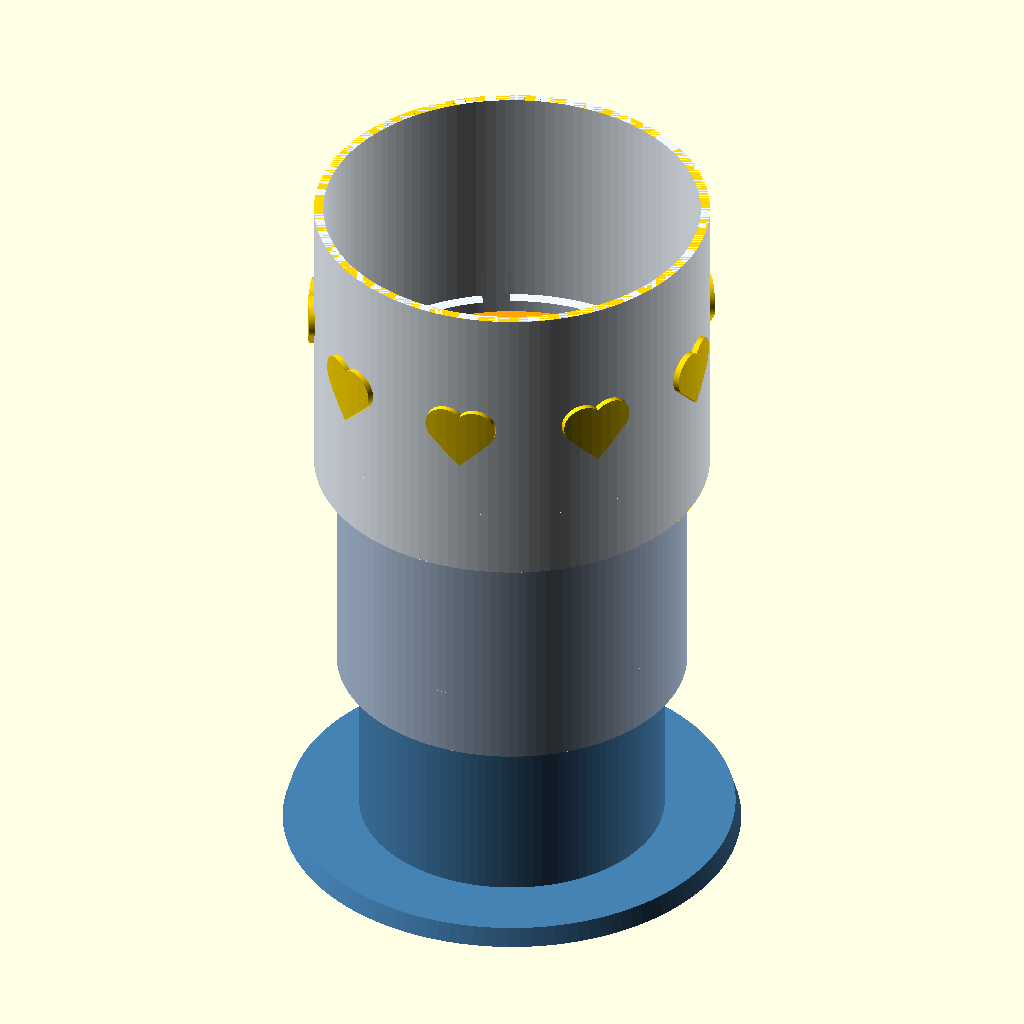
Cell 1 — every parameter at its default value.
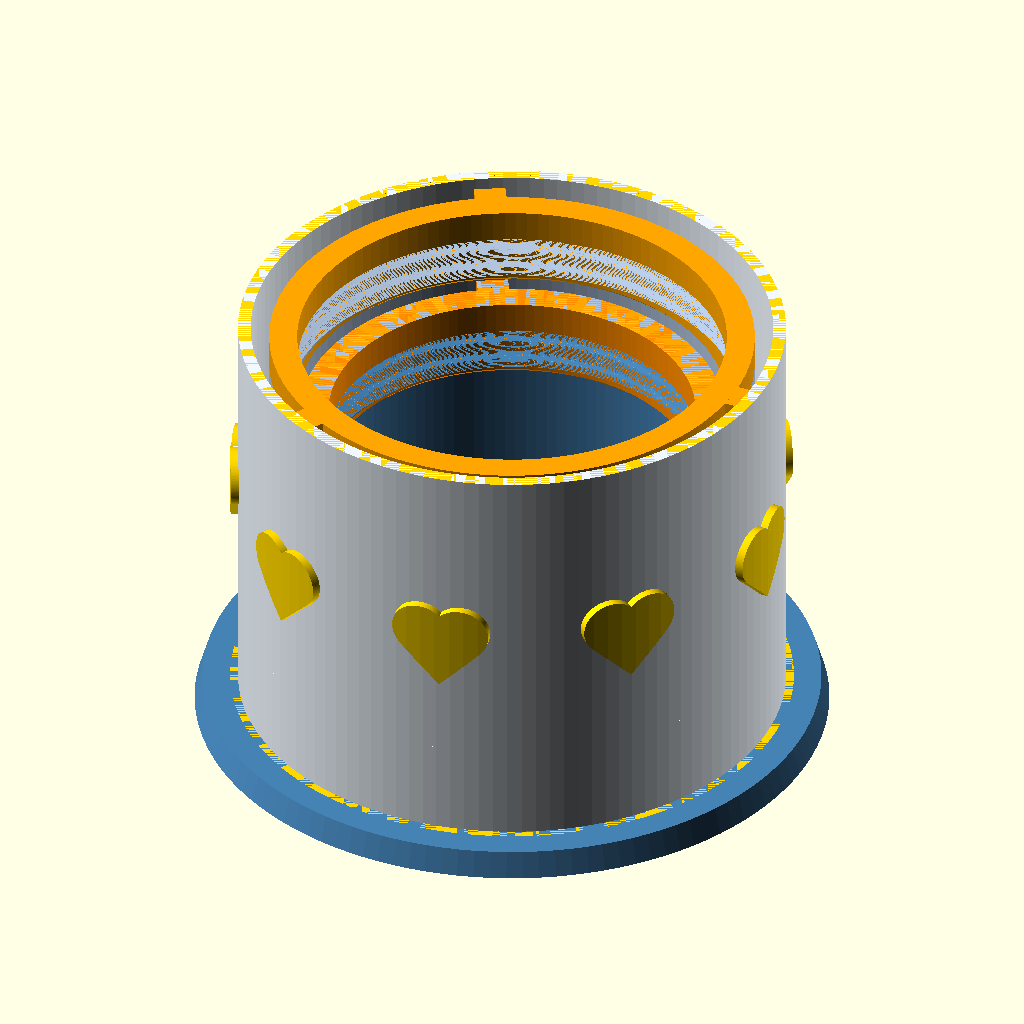
Cell 2 — extended set to false, the other parameters unchanged.
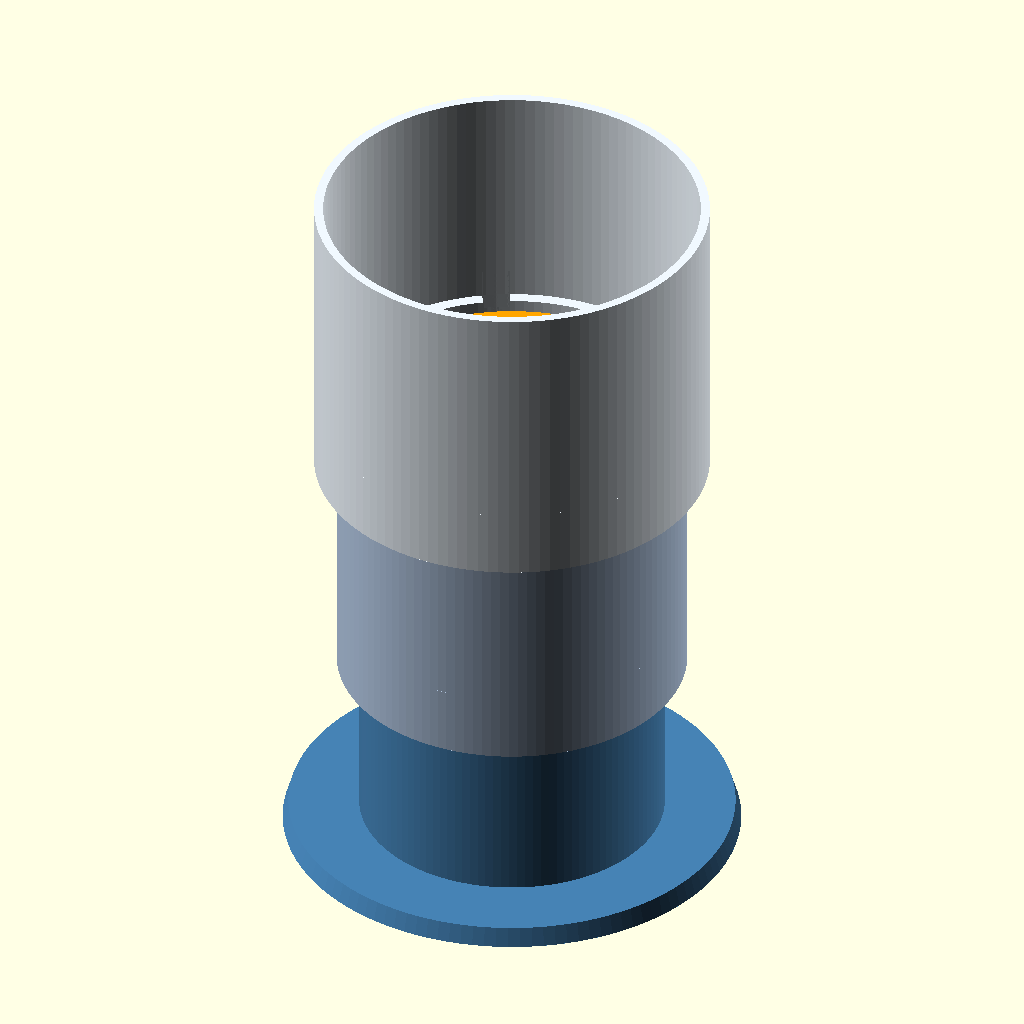
Cell 3: the same model with decoration_on = false.
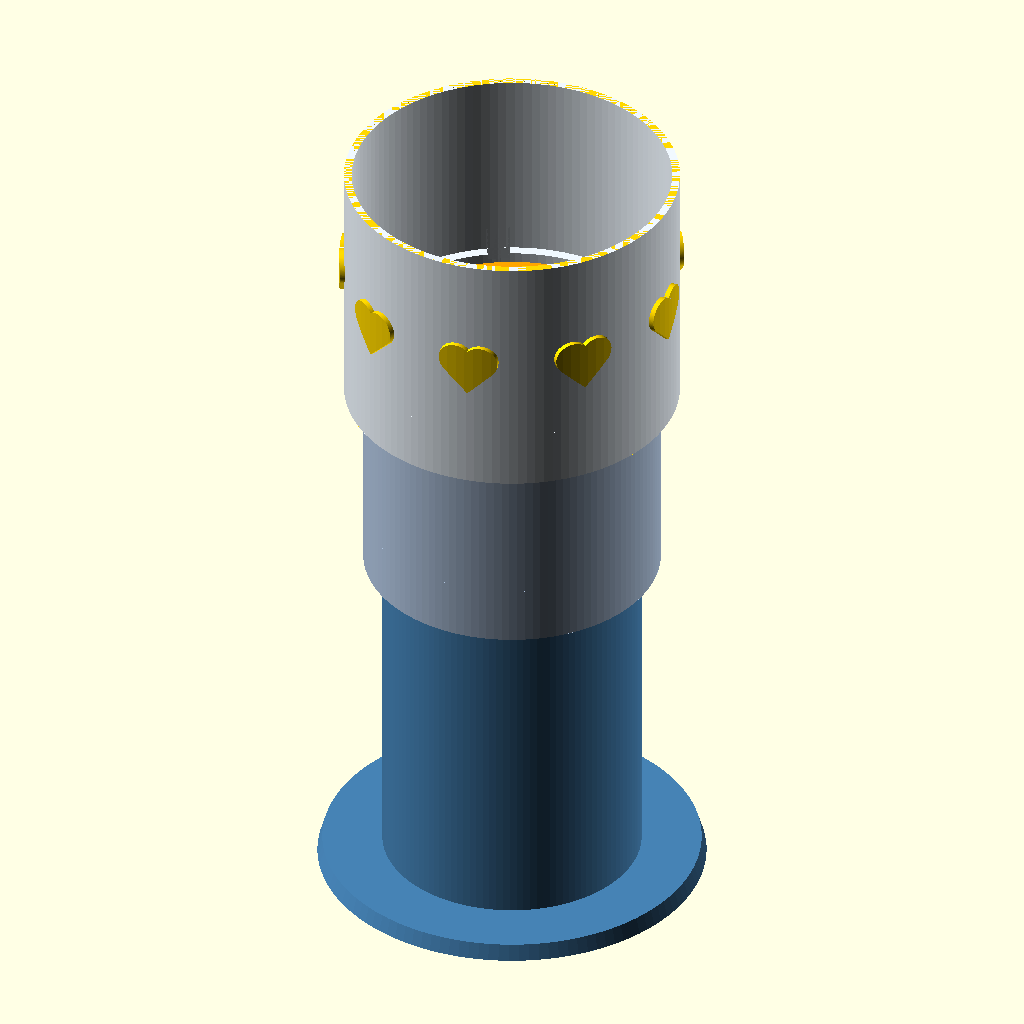
Cell 4: H1 = 120 (everything else at default).
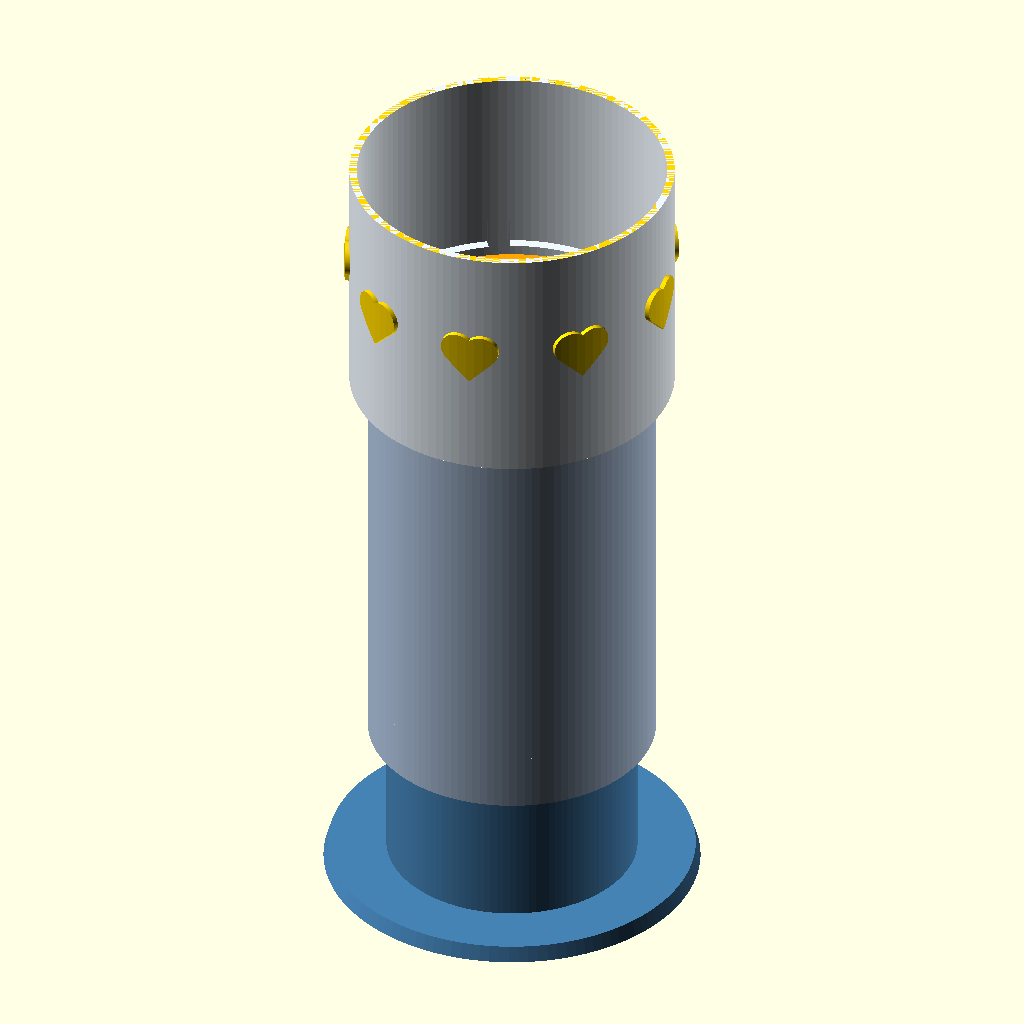
Cell 5: the same model with H2 = 144.
All cells are drawn from the same view direction (rotation 55°, 0°, 25°, orthographic, colour scheme Cornfield), but the view is re-fitted for each cell, so position and scale can differ between cells as well as the parameter.
The OpenSCAD source (content/docs/assets/project/teleskopicka_vaza.scad):
// =============================================================
//  Teleskopická váza v3 – OBRÁTENÁ (najširší segment hore)
//  SMVIT projekt, parametrický model (OpenSCAD 2021+)
//
//  Spodok (najužší, s dnom a pätkou) -> stred -> vrch (najširší).
//  Vyšší segment sa nasúva ZVONKA na nižší.
//
//  Tesnenie: O-krúžok vo vnútornej drážke golieru na spodku
//  vyššieho segmentu, tesní o hladký VONKAJŠÍ povrch nižšieho
//  segmentu ("tesnenie na tyči"). Voda je nad tesnením.
//
//  Bajonet: kolíky sú na krúžku, ktorý sa zaskrutkuje do vrchu
//  nižšieho segmentu (zarovno s jeho stenou). L-drážky sú vo
//  vnútri golieru vyššieho segmentu, otvorené smerom hore,
//  takže neprerušujú tesniacu plochu pod nimi.
// =============================================================

/* [Zobrazenie] */
// assembly, section, exploded, test_set, test_section, bottom, middle, top, ring_bottom, ring_middle, test_lower, test_upper
part = "assembly";
extended = true;

/* [Rozmery] */
R1      = 40;    // vonkajší polomer spodku (tesniaci priemer 80 mm)
H1      = 60;    // výška spodku
H2      = 72;    // výška stredu
H3      = 80;    // výška vrchu
wall    = 2.4;   // stena segmentu
clr     = 0.3;   // radiálna vôľa (doladiť testom!)
floor_t = 3;
foot_r  = 60;    // pätka (stabilita)
foot_h  = 5;

/* [O-krúžok] */
oring_cs  = 3;     // prierez
squeeze   = 0.6;   // stlačenie 20 %
groove_z  = 1.5;
groove_w  = 4.0;

/* [Bajonet] */
lug_n   = 3;
lug_w   = 6;
lug_d   = 3;
lug_h   = 6;     // = výška príruby krúžku (tlač bez podpier)
lock_angle = 30;
F_floor = 7.5;   // dno vodorovnej vetvy v golieri

/* [Závit krúžku] */
thread_h = 10;
pitch    = 4;
th_e     = 0.7;
ow       = 2.0;   // stena za vnútorným závitom
sp_wall  = 1.6;   // stena čapu krúžku

/* [Dekorácia vrchu] */
decoration_on = true;       // false = vrch bez dekorácie
hearts_count = 9;           // počet srdiečok (jeden rad okolo vázy)
heart_size = 20;            // veľkosť srdiečka
heart_z = 0.55;             // výška radu (podiel výšky vrchu)
relief = 1.5;               // výška reliéfu
deco_color = "Gold";        // len na zobrazenie

$fn = 120;

// ---------- odvodené ----------
C_ceil  = F_floor + lug_h + 0.6;      // strop vetvy
P_ceil  = C_ceil + 1;                 // poistné lôžko (o 1 mm vyššie)
collar_T = C_ceil + 4;                // výška golieru
function rb(Rl)  = Rl + lug_d + clr + 0.2;   // vŕtanie vyššieho segmentu
function Rup(Rl) = rb(Rl) + wall;
function rt_hole(R) = R - ow - th_e;
function rt_sp(R)   = rt_hole(R) - clr;
function sp_in(R)   = rt_sp(R) - th_e - sp_wall;
drop = lug_h - P_ceil;                // poloha vyššieho segm. voči vrchu nižšieho

R2 = Rup(R1);
R3 = Rup(R2);
ext_h = H1 + H2 + H3 + 2 * drop;
col_h = foot_h + max(H3, H2 + lug_h, H1 + lug_h);

echo(str("Spodok OD=", 2*R1, " ID=", 2*(R1-wall)));
echo(str("Stred  OD=", 2*R2, " ID=", 2*rb(R1)));
echo(str("Vrch   OD=", 2*R3, " ID=", 2*rb(R2), " (limit 100)"));
echo(str("O-kruzok spodok/stred: tyc ", 2*R1, " mm -> kup 78x3"));
echo(str("O-kruzok stred/vrch: tyc ", 2*R2, " mm -> kup 90x3"));
echo(str("Vyska vysunuta=", ext_h, " mm, zlozena=", col_h, " mm"));
assert(2*rb(R2) <= 100, "Vnutorny priemer vrchu > 100 mm");

// ---------- bloky ----------
module ring_shape(ro, ri, h) difference() {
    cylinder(r = ro, h = h);
    translate([0, 0, -1]) cylinder(r = ri, h = h + 2);
}

module thread_solid(rt, h)
    linear_extrude(height = h, twist = -360 * h / pitch, slices = h * 6)
        translate([th_e, 0]) circle(r = rt);

// golier s drážkou pre O-krúžok a L-drážkami bajonetu (Rl = polomer nižšieho segm.)
module collar_cuts(Rl) {
    ri = Rl + clr;
    a  = (lug_w / 2 + 0.4) / Rl * 180 / PI;
    // drážka O-krúžku
    translate([0, 0, groove_z]) ring_shape(Rl + oring_cs - squeeze, ri - 1, groove_w);
    // nábeh na spodku
    translate([0, 0, -0.01]) cylinder(r1 = ri + 0.8, r2 = ri, h = 0.8);
    for (i = [0 : lug_n - 1]) rotate([0, 0, i * 360 / lug_n]) {
        rotate([0, 0, -a]) rotate_extrude(angle = 2 * a)
            translate([ri - 1, F_floor]) square([rb(Rl) - ri + 1, collar_T]);
        rotate([0, 0, -a]) rotate_extrude(angle = lock_angle + 2 * a)
            translate([ri - 1, F_floor]) square([rb(Rl) - ri + 1, C_ceil - F_floor]);
        rotate([0, 0, lock_angle - a]) rotate_extrude(angle = 2 * a)
            translate([ri - 1, F_floor]) square([rb(Rl) - ri + 1, P_ceil - F_floor]);
    }
}

// vnútorný závit na vrchu segmentu (R = vonkajší polomer, rbore = vŕtanie, h = výška)
module top_band(R, rbore, h) {
    difference() {
        union() {
            translate([0, 0, h - thread_h]) ring_shape(R, 1, thread_h);
            // 45° zrazenie pod pásom (tlač bez podpier)
            d = rbore - (rt_hole(R) - th_e);
            if (d > 0) translate([0, 0, h - thread_h - d])
                difference() {
                    cylinder(r = R - 0.01, h = d);
                    translate([0, 0, -0.01]) cylinder(r1 = rbore, r2 = rbore - d, h = d + 0.02);
                }
        }
        translate([0, 0, h - thread_h - 0.01]) thread_solid(rt_hole(R), thread_h + 1);
    }
}

// krúžok s kolíkmi: príruba zarovno + čap so závitom dolu
module lug_ring(R) {
    si = sp_in(R);
    difference() {
        union() {
            cylinder(r = R, h = lug_h);
            translate([0, 0, -thread_h + 0.4]) thread_solid(rt_sp(R), thread_h - 0.4);
            for (i = [0 : lug_n - 1]) rotate([0, 0, i * 360 / lug_n])
                translate([R - 0.5, -lug_w / 2, 0]) cube([lug_d + 0.5, lug_w, lug_h]);
        }
        translate([0, 0, -thread_h - 1]) cylinder(r = si, h = thread_h + lug_h + 2);
        translate([0, 0, -thread_h + 0.39]) cylinder(r1 = si + 0.8, r2 = si, h = 0.8);
    }
}

// ---------- srdiečko (2D) ----------
module heart2d(s) translate([0, -s * 0.12]) rotate(-45) union() {
    square(s * 0.55, center = true);
    translate([-s * 0.275, 0]) circle(d = s * 0.55);
    translate([0, s * 0.275]) circle(d = s * 0.55);
}

// reliéf: jeden rad srdiečok na valci s polomerom R, výškou h
module decoration(R, h)
    intersection() {
        ring_shape(R + relief, R - 1.5, h);
        union() for (k = [0 : hearts_count - 1])
            rotate([0, 0, k * 360 / hearts_count])
                translate([R - 1.5, 0, h * heart_z]) rotate([90, 0, 90])
                    linear_extrude(relief + 3) heart2d(heart_size);
    }

// ---------- diely ----------
module bottom() {
    rbore = R1 - wall;
    difference() {
        union() {
            cylinder(r = R1, h = H1 - thread_h);
            cylinder(r1 = foot_r, r2 = foot_r - 1.5, h = foot_h);
        }
        translate([0, 0, floor_t]) cylinder(r = rbore, h = H1);
    }
    top_band(R1, rbore, H1);
}

// vyšší segment: Rl = polomer nižšieho segmentu, h = výška, band = má závit hore
module upper_segment(Rl, h, band) {
    R = Rup(Rl);
    difference() {
        union() {
            ring_shape(R, rb(Rl), band ? h - thread_h : h);
            ring_shape(R, Rl + clr, collar_T);
        }
        collar_cuts(Rl);
    }
    if (band) top_band(R, rb(Rl), h);
}

module middle() upper_segment(R1, H2, true);
module top() {
    upper_segment(R2, H3, false);
    if (decoration_on) color(deco_color) decoration(R3, H3);
}
module ring_bottom() lug_ring(R1);
module ring_middle() lug_ring(R2);

// testovacia sada = spoj spodok/stred v skrátenej verzii
TH = 30;
module test_lower() {
    rbore = R1 - wall;
    difference() {
        cylinder(r = R1, h = TH - thread_h);
        translate([0, 0, floor_t]) cylinder(r = rbore, h = TH);
    }
    top_band(R1, rbore, TH);
}
module test_upper() upper_segment(R1, collar_T + 8, false);

module oring(Rl) translate([0, 0, groove_z + groove_w / 2])
    rotate_extrude() translate([Rl + oring_cs / 2 - squeeze / 2, 0]) circle(d = oring_cs);

// ---------- zostavy ----------
module assembly(ext = extended, ex = 0) {
    zm = ext ? H1 + drop : foot_h;
    zt = ext ? zm + H2 + drop : foot_h;
    a  = ext ? lock_angle : 0;
    color("SteelBlue") bottom();
    color("Black") translate([0, 0, zm + ex * 1.6]) oring(R1);
    color("DarkOrange") translate([0, 0, H1 + ex * 0.8]) rotate([0, 0, a]) ring_bottom();
    color("LightSteelBlue") translate([0, 0, zm + ex * 2.6]) middle();
    color("Black") translate([0, 0, zt + ex * 3]) oring(R2);
    color("Orange") translate([0, 0, zm + H2 + ex * 3.4]) rotate([0, 0, a]) ring_middle();
    translate([0, 0, zt + ex * 4]) {
        color("AliceBlue") upper_segment(R2, H3, false);
        if (decoration_on) color(deco_color) decoration(R3, H3);
    }
}

module test_set(ex) {
    zu = TH + drop;
    color("SteelBlue") test_lower();
    color("DarkOrange") translate([0, 0, TH + ex * 1.2]) rotate([0, 0, ex > 0 ? 0 : lock_angle]) ring_bottom();
    color("Black") translate([0, 0, zu + ex * 2]) oring(R1);
    color("AliceBlue") translate([0, 0, zu + ex * 2.6]) test_upper();
}

module cut() difference() { children(); translate([0, -300, -50]) cube([600, 600, 600]); }

if (part == "assembly") assembly();
else if (part == "section") cut() assembly();
else if (part == "exploded") assembly(true, 25);
else if (part == "test_set") test_set(25);
else if (part == "test_section") cut() test_set(0);
else if (part == "bottom") bottom();
else if (part == "middle") middle();
else if (part == "top") top();
else if (part == "ring_bottom") ring_bottom();
else if (part == "ring_middle") ring_middle();
else if (part == "test_lower") test_lower();
else if (part == "test_upper") test_upper();
Parameter table extracted from the source (name, type, default, range or options):
part: string, default "assembly"
extended: bool, default true
R1: number, default 40
H1: number, default 60
H2: number, default 72
H3: number, default 80
wall: number, default 2.4
clr: number, default 0.3
floor_t: number, default 3
foot_r: number, default 60
foot_h: number, default 5
oring_cs: number, default 3
squeeze: number, default 0.6
groove_z: number, default 1.5
groove_w: number, default 4
lug_n: number, default 3
lug_w: number, default 6
lug_d: number, default 3
lug_h: number, default 6
lock_angle: number, default 30
F_floor: number, default 7.5
thread_h: number, default 10
pitch: number, default 4
th_e: number, default 0.7
ow: number, default 2
sp_wall: number, default 1.6
decoration_on: bool, default true
hearts_count: number, default 9
heart_size: number, default 20
heart_z: number, default 0.55
relief: number, default 1.5
deco_color: string, default "Gold"
